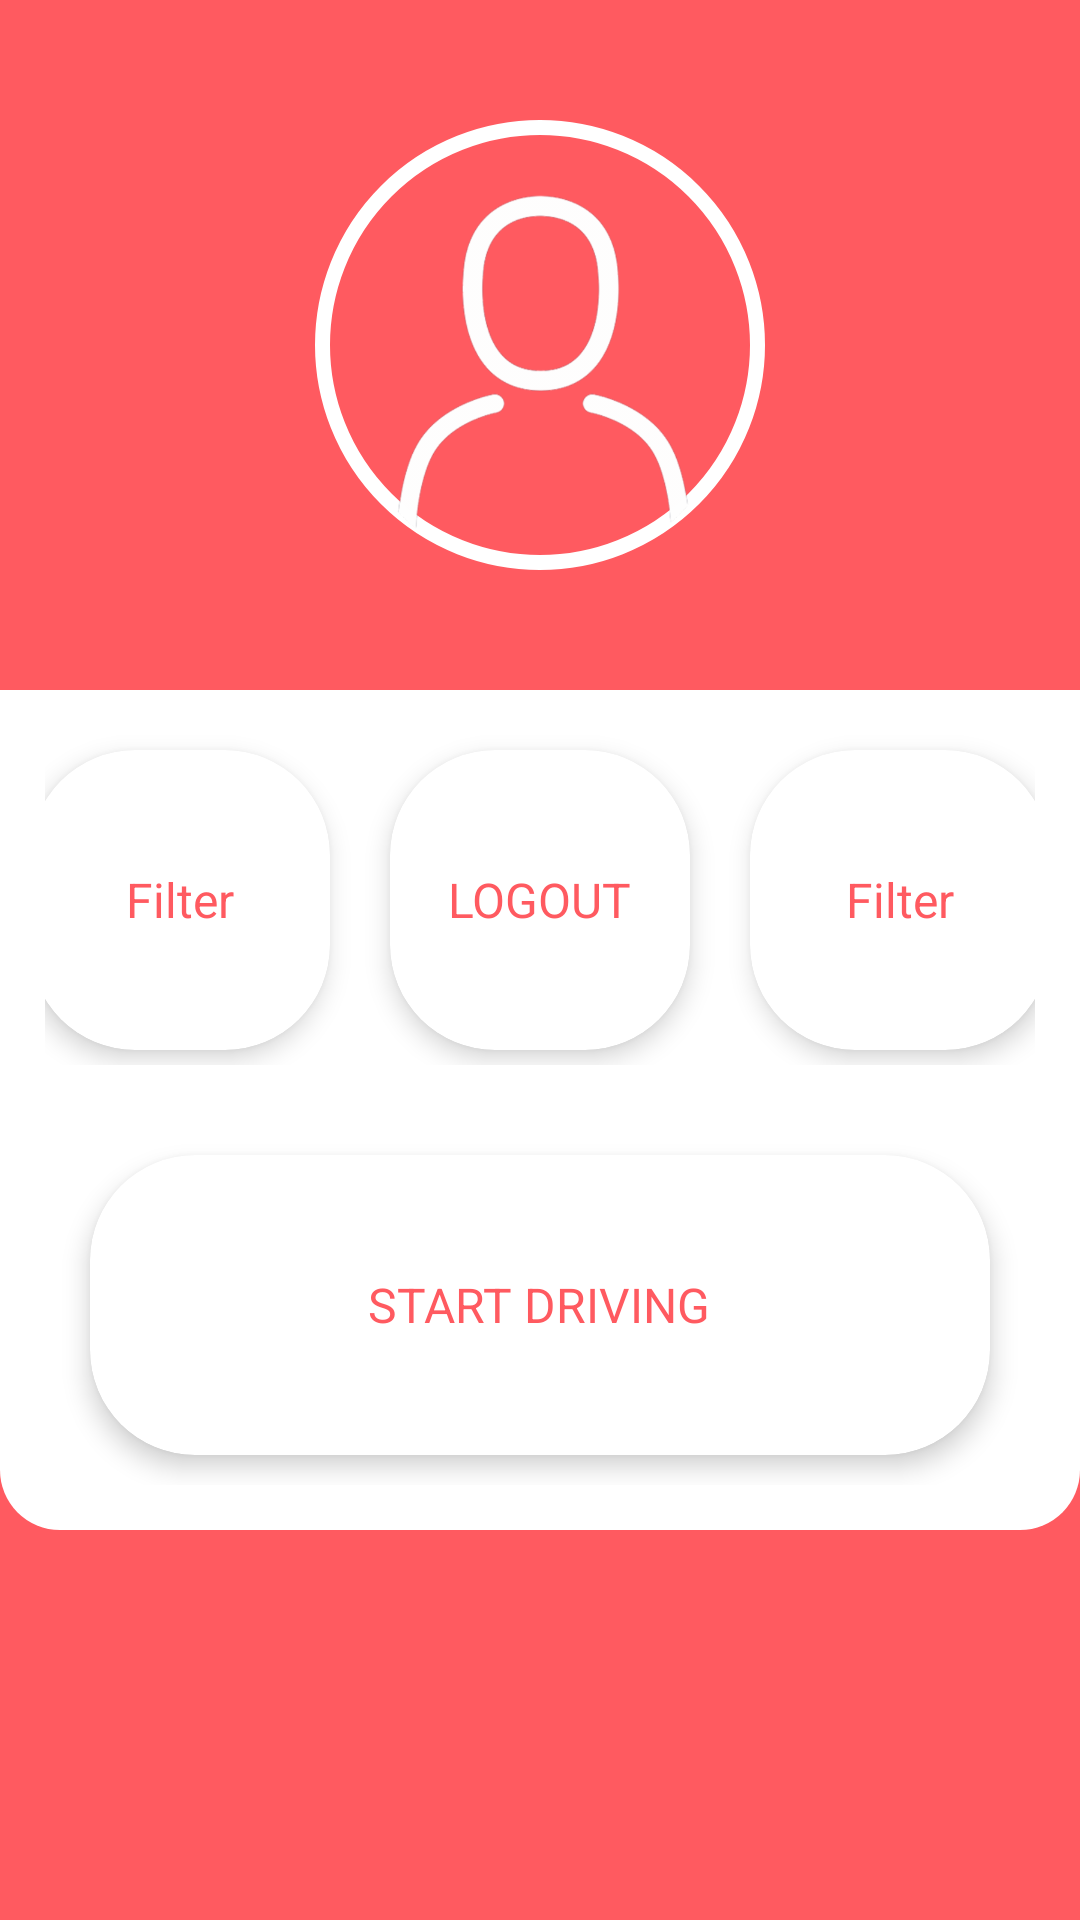

Write the Android layout XML for this screen, with the resource values it uses.
<!-- AndroidManifest.xml: application theme MaterialTheme -->
<!-- res/layout/activity_home.xml -->
<?xml version="1.0" encoding="utf-8"?>
<LinearLayout xmlns:android="http://schemas.android.com/apk/res/android"
              android:layout_width="match_parent"
              android:layout_height="match_parent"
              android:background="@color/colorPrimary"
              android:orientation="vertical">

    <LinearLayout
        android:layout_width="match_parent"
        android:layout_height="230dp"
        android:background="@color/colorPrimary"
        android:orientation="vertical">

        <ImageView
            android:layout_width="150dp"
            android:layout_height="150dp"
            android:layout_gravity="center_horizontal"
            android:layout_marginTop="40dp"
            android:background="@drawable/bg_profile_picture_circle"
            android:contentDescription="@string/description_distracticLogo"
            android:src="@drawable/ic_anonymous"/>

        <TextView
            android:id="@+id/profile_text_name"
            android:layout_width="wrap_content"
            android:layout_height="wrap_content"
            android:layout_gravity="center_horizontal"
            android:layout_marginTop="10dp"
            android:textColor="@color/colorWhite"
            android:textSize="20sp"
            android:textStyle="bold"/>

        <TextView
            android:id="@+id/profile_text_location"
            android:layout_width="wrap_content"
            android:layout_height="wrap_content"
            android:layout_gravity="center_horizontal"
            android:layout_marginTop="10dp"
            android:textColor="@color/colorWhite"
            android:textSize="12sp"/>
    </LinearLayout>

    <RelativeLayout
        android:layout_width="match_parent"
        android:layout_height="280dp"
        android:layout_gravity="center"
        android:layout_marginBottom="40dp"
        android:background="@drawable/bg_app_section_rounded"
        android:orientation="horizontal"
        android:padding="15dp">

        <LinearLayout
            android:layout_width="match_parent"
            android:layout_height="wrap_content"
            android:orientation="horizontal"
            android:gravity="center">

            <android.support.v7.widget.CardView
                xmlns:card_view="http://schemas.android.com/apk/res-auto"
                android:layout_width="100dp"
                android:layout_height="100dp"
                android:layout_marginTop="5dp"
                android:layout_marginBottom="5dp"
                android:clickable="true"
                android:focusable="true"
                card_view:cardCornerRadius="35dp"
                card_view:cardElevation="5dp">

                <TextView
                    android:layout_width="wrap_content"
                    android:layout_height="wrap_content"
                    android:drawablePadding="16dp"
                    android:layout_gravity="center"
                    android:text="Filter"
                    android:textSize="16sp"
                    android:textColor="@color/colorPrimary"
                    android:padding="16dp"/>

            </android.support.v7.widget.CardView>

            <android.support.v7.widget.CardView
                xmlns:card_view="http://schemas.android.com/apk/res-auto"
                android:id="@+id/profile_button_logout"
                android:layout_width="100dp"
                android:layout_height="100dp"
                android:layout_marginTop="5dp"
                android:layout_marginBottom="5dp"
                android:layout_marginStart="20dp"
                android:clickable="true"
                android:focusable="true"
                card_view:cardCornerRadius="35dp"
                card_view:cardElevation="5dp">

                <TextView
                    android:layout_width="wrap_content"
                    android:layout_height="wrap_content"
                    android:drawablePadding="16dp"
                    android:layout_gravity="center"
                    android:text="@string/profile_logoutButton"
                    android:textSize="16sp"
                    android:textColor="@color/colorPrimary"
                    android:padding="16dp"/>

            </android.support.v7.widget.CardView>

            <android.support.v7.widget.CardView
                xmlns:card_view="http://schemas.android.com/apk/res-auto"
                android:layout_width="100dp"
                android:layout_height="100dp"
                android:layout_marginTop="5dp"
                android:layout_marginBottom="5dp"
                android:layout_marginStart="20dp"
                android:clickable="true"
                android:focusable="true"
                card_view:cardCornerRadius="35dp"
                card_view:cardElevation="5dp">

                <TextView
                    android:layout_width="wrap_content"
                    android:layout_height="wrap_content"
                    android:drawablePadding="16dp"
                    android:layout_gravity="center"
                    android:text="Filter"
                    android:textSize="16sp"
                    android:textColor="@color/colorPrimary"
                    android:padding="16dp"/>

            </android.support.v7.widget.CardView>
        </LinearLayout>

        <android.support.v7.widget.CardView
            xmlns:card_view="http://schemas.android.com/apk/res-auto"
            android:id="@+id/profile_button_startDriving"
            android:layout_width="300dp"
            android:layout_height="100dp"
            android:layout_alignParentBottom="true"
            android:layout_centerHorizontal="true"
            android:layout_marginTop="5dp"
            android:layout_marginBottom="10dp"
            android:clickable="true"
            android:focusable="true"
            card_view:cardCornerRadius="35dp"
            card_view:cardElevation="5dp">

            <TextView
                android:layout_width="wrap_content"
                android:layout_height="wrap_content"
                android:drawablePadding="16dp"
                android:layout_gravity="center"
                android:text="@string/profile_startDrivingButton"
                android:textSize="16sp"
                android:textColor="@color/colorPrimary"
                android:padding="16dp"/>

        </android.support.v7.widget.CardView>

    </RelativeLayout>
</LinearLayout>
<!-- resources referenced by this layout -->
<resources>
  <color name="colorPrimary">#ff5a60</color>
  <color name="colorWhite">#ffffff</color>
  <!-- drawable bg_app_section_rounded (drawable) -->
  <?xml version="1.0" encoding="utf-8"?>
  <layer-list xmlns:android="http://schemas.android.com/apk/res/android">
      <item>
          <shape android:shape="rectangle">
              <solid android:color="@color/colorPrimary"/>
          </shape>
      </item>
      <item>
          <shape xmlns:android="http://schemas.android.com/apk/res/android">
              <solid android:color="@color/colorWhite"/>
              <corners
                  android:bottomLeftRadius="20dp"
                  android:bottomRightRadius="20dp"
                  android:topLeftRadius="0dp"
                  android:topRightRadius="0dp"/>
              <padding
                  android:bottom="0dp"
                  android:left="0dp"
                  android:right="0dp"
                  android:top="0dp"/>
          </shape>
      </item>
  </layer-list>
  <!-- drawable bg_profile_picture_circle (drawable) -->
  <?xml version="1.0" encoding="UTF-8"?>
  <shape xmlns:android="http://schemas.android.com/apk/res/android">
  
      <stroke android:width="5dp" android:color="@color/colorWhite"/>
      <solid android:color="@color/colorPrimary"/>
      <corners android:radius="75dp"/>
      <padding android:left="0dip" android:top="0dip" android:right="0dip" android:bottom="0dip"/>
  </shape>
  <!-- drawable ic_anonymous: png bitmap (drawable-hdpi, 19328 bytes) -->
  <string name="description_distracticLogo">This is the Distractic logo.</string>
  <string name="profile_logoutButton">LOGOUT</string>
  <string name="profile_startDrivingButton">START DRIVING</string>
  <style name="MaterialTheme" parent="Theme.AppCompat.Light.NoActionBar">
      </style>
</resources>
